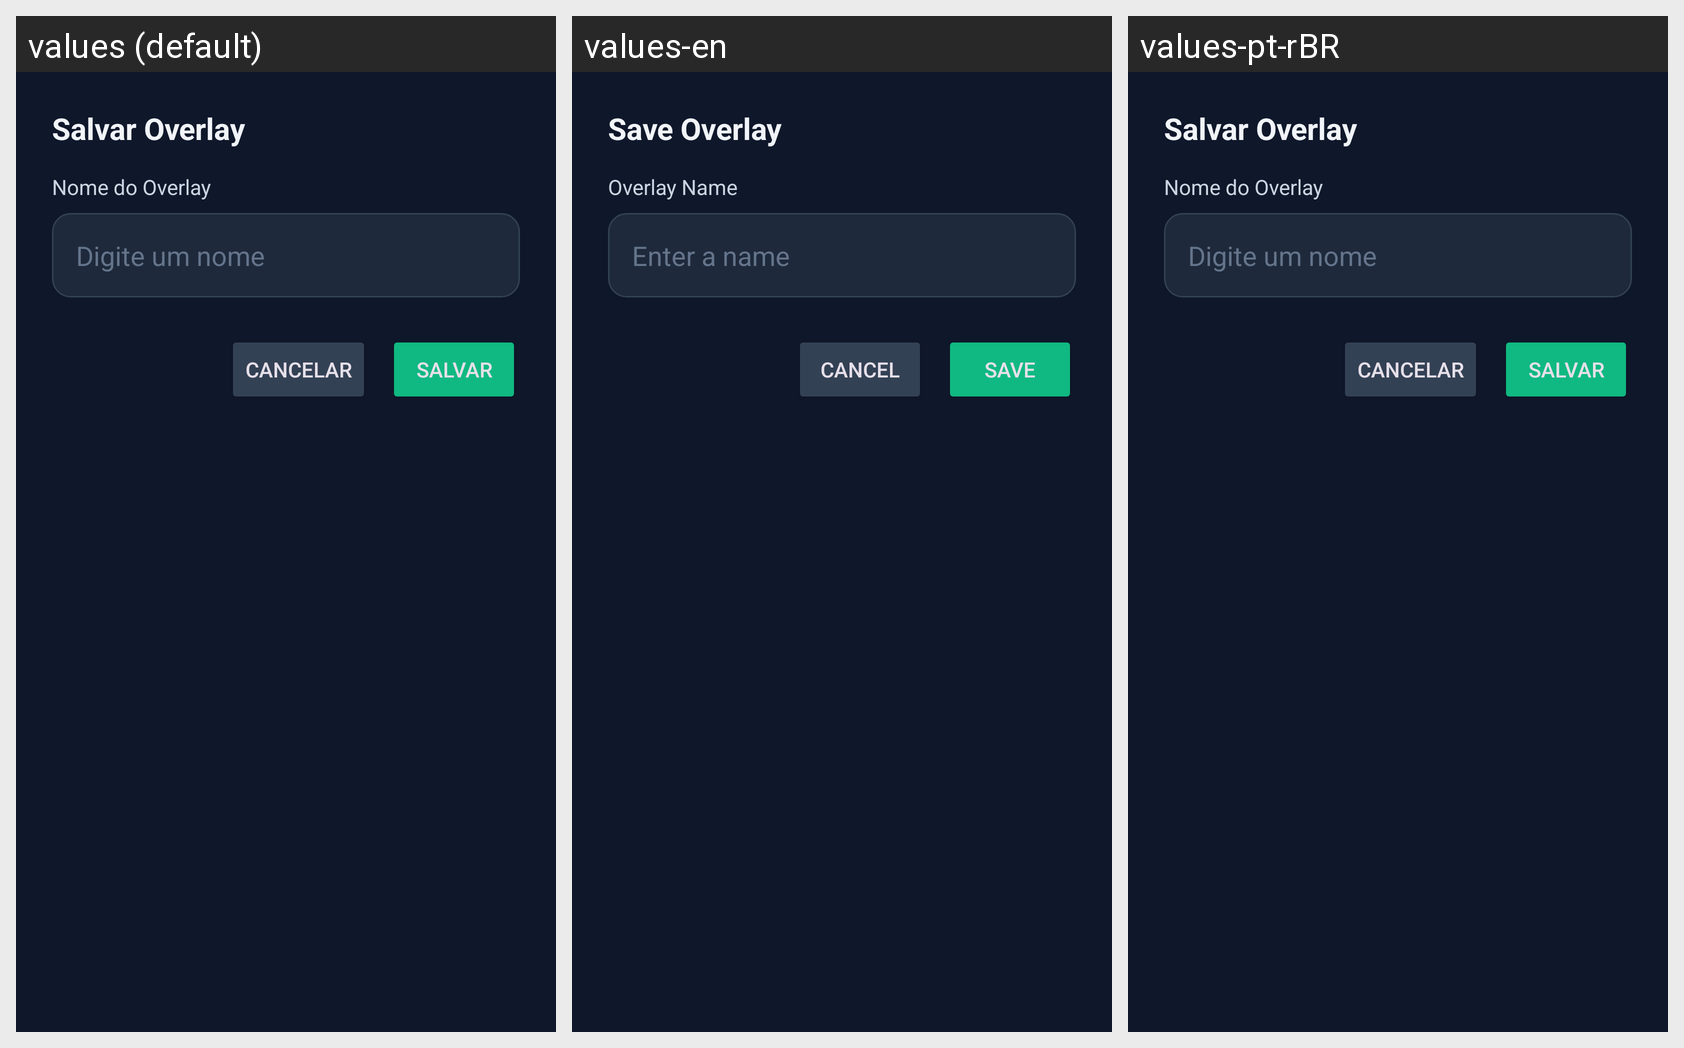

Translations of the strings shown on this Android screen, per locale in the grid:
Android screen res/layout/dialog_save_overlay.xml rendered under 3 locales, left to right: values (default), values-en, values-pt-rBR. Device: Nexus 5 (rendered at 1080×1920; each locale shown at half size, 540×960, under a caption strip naming it); theme Theme.YouTubeLiveStream.
Strings drawn on this screen, with the default value and each locale's value (text and hints the layout hard-codes, and strings that could not be matched under every locale, appear in the picture but are not listed):

save_overlay
  values: Salvar Overlay
  values-en: Save Overlay
  values-pt-rBR: Salvar Overlay  [not translated; the default value is used]

overlay_name
  values: Nome do Overlay
  values-en: Overlay Name
  values-pt-rBR: Nome do Overlay  [not translated; the default value is used]

overlay_name_hint
  values: Digite um nome
  values-en: Enter a name
  values-pt-rBR: Digite um nome  [not translated; the default value is used]

cancel
  values: Cancelar
  values-en: Cancel
  values-pt-rBR: Cancelar

save
  values: Salvar
  values-en: Save
  values-pt-rBR: Salvar
